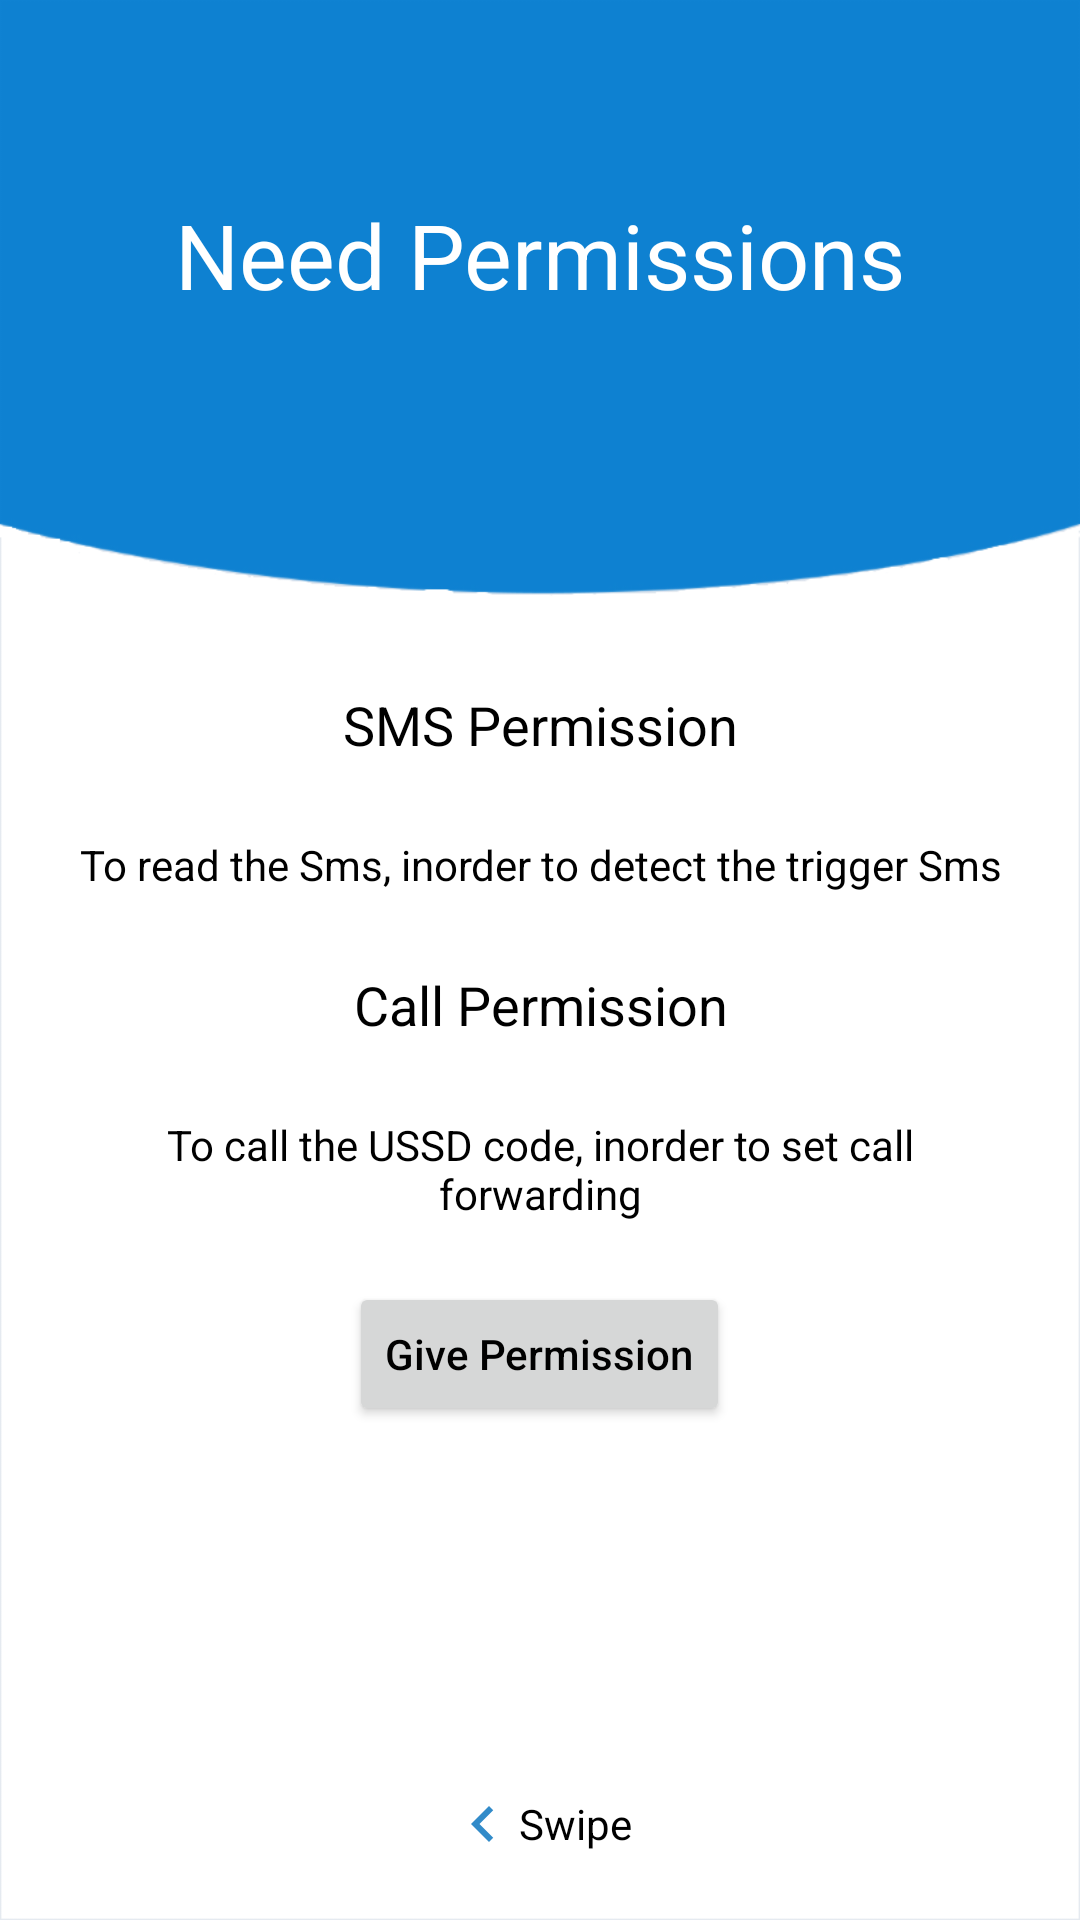

Reconstruct the res/layout file that produces this screen, plus the resources it refers to.
<!-- AndroidManifest.xml: application theme AppTheme -->
<!-- res/layout/fragment_help4.xml -->
<?xml version="1.0" encoding="utf-8"?>
<FrameLayout xmlns:android="http://schemas.android.com/apk/res/android"
    xmlns:tools="http://schemas.android.com/tools"
    android:layout_width="match_parent"
    android:layout_height="match_parent"
    tools:context=".Help3Fragment"
    android:background="@drawable/bgfrag">

    <LinearLayout
        android:layout_width="match_parent"
        android:layout_height="match_parent"
        android:orientation="vertical"
        android:weightSum="3"
        >
    <LinearLayout
        android:layout_width="match_parent"
        android:layout_height="wrap_content"
        android:orientation="vertical"
        android:layout_weight="1"
        >

        <TextView
            android:layout_width="match_parent"
            android:layout_height="match_parent"
            android:gravity="center"
            android:padding="10dp"
            android:text="@string/title4"
            android:textAppearance="@style/TextAppearance.AppCompat.Large"
            android:textColor="@android:color/background_light"
            android:textSize="30sp" />

    </LinearLayout>


    
    <LinearLayout
        android:layout_width="match_parent"
        android:layout_height="wrap_content"
        android:orientation="vertical"
        android:layout_weight="1"
        android:gravity="center"
        tools:ignore="UselessParent">


        <TextView
            android:id="@+id/textView3"
            android:layout_width="match_parent"
            android:layout_height="wrap_content"
            android:padding="5dp"
            android:text="@string/sub_title4"
            android:textAlignment="center"
            android:textColor="#000"
            android:textSize="18sp" />

        <TextView
            android:id="@+id/textView"
            android:layout_width="match_parent"
            android:layout_height="wrap_content"
            android:padding="20dp"
            android:text="@string/intro4"
            android:textAlignment="center"
            android:textColor="#000" />

        <TextView
            android:layout_width="match_parent"
            android:layout_height="wrap_content"
            android:padding="5dp"
            android:text="@string/sub_title5"
            android:textAlignment="center"
            android:textColor="#000"
            android:textSize="18sp" />

        <TextView
            android:layout_width="match_parent"
            android:layout_height="wrap_content"
            android:padding="20dp"
            android:text="@string/intro5"
            android:textAlignment="center"
            android:textColor="#000" />

        <Button
            android:id="@+id/buttonPermit"
            android:layout_width="wrap_content"
            android:layout_height="wrap_content"
            android:layout_gravity="center"
            android:text="@string/give_permission"
            android:textAllCaps="false"
            android:theme="@android:style/Widget.Button.Small" />

    </LinearLayout>
    </LinearLayout>
    <LinearLayout
        android:layout_width="wrap_content"
        android:layout_height="wrap_content"
        android:layout_gravity="bottom|center_horizontal"
        android:orientation="horizontal"
        android:padding="20dp">

        <ImageView
            android:id="@+id/imageView4"
            android:layout_width="wrap_content"
            android:layout_height="wrap_content"
            android:layout_weight="1"
            android:src="@drawable/ic_navigate_before" />

        <TextView
            android:layout_width="wrap_content"
            android:layout_height="match_parent"
            android:layout_gravity="bottom"
            android:layout_weight="1"
            android:gravity="center_vertical"
            android:text="@string/swipe"
            android:textAlignment="center"
            android:textColor="#000" />

    </LinearLayout>

</FrameLayout>
<!-- resources referenced by this layout -->
<resources>
  <!-- drawable bgfrag: png bitmap (drawable, 16702 bytes) -->
  <!-- drawable ic_navigate_before (drawable) -->
  <vector android:alpha="0.85" android:height="24dp"
      android:tint="#0d76bf" android:viewportHeight="24.0"
      android:viewportWidth="24.0" android:width="24dp" xmlns:android="http://schemas.android.com/apk/res/android">
      <path android:fillColor="#FF000000" android:pathData="M15.41,7.41L14,6l-6,6 6,6 1.41,-1.41L10.83,12z"/>
  </vector>
  <string name="give_permission">Give Permission</string>
  <string name="intro4">To read the Sms, inorder to detect the trigger Sms</string>
  <string name="intro5">To call the USSD code, inorder to set call forwarding</string>
  <string name="sub_title4">SMS Permission</string>
  <string name="sub_title5">Call Permission</string>
  <string name="swipe"> Swipe </string>
  <string name="title4">Need Permissions</string>
  <style name="AppTheme" parent="Theme.AppCompat.Light.DarkActionBar">
          
          <item name="colorPrimary">@color/colorPrimary</item>
          <item name="colorPrimaryDark">@color/colorPrimaryDark</item>
          <item name="colorAccent">@color/colorAccent</item>
      </style>
  <color name="colorPrimary">#263238</color>
  <color name="colorPrimaryDark">#000A12</color>
  <color name="colorAccent">#ff4081</color>
</resources>
